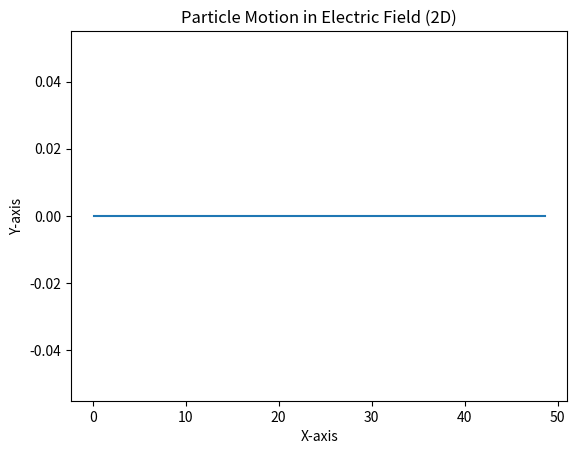

Generate this figure with matplotlib:
# Note: Doesn't work.


import matplotlib.pyplot as plt
import numpy as np

def electric_field(x):
    # Define the electric field function here
    # For example, a uniform electric field in the x-direction
    E = np.array([1.0, 0.0])
    return E

def update_velocity(velocity, electric_field, charge, mass, time_step):
    # Use the Euler method to update velocity based on the electric field
    acceleration = (charge / mass) * electric_field
    new_velocity = velocity + acceleration * time_step
    return new_velocity

def update_position(position, velocity, time_step):
    # Use the Euler method to update position based on velocity
    new_position = position + velocity * time_step
    return new_position

def simulate_particle_motion(initial_position, initial_velocity, time_steps, charge, mass):
    positions = [initial_position]
    velocities = [initial_velocity]

    for _ in range(1, time_steps):
        current_position = positions[-1]
        current_velocity = velocities[-1]

        # Calculate electric field at the current position
        E = electric_field(current_position)

        # Update velocity and position using the Euler method
        new_velocity = update_velocity(current_velocity, E, charge, mass, time_step)
        new_position = update_position(current_position, new_velocity, time_step)

        # Append new velocity and position to the lists
        velocities.append(new_velocity)
        positions.append(new_position)

    return np.array(positions), np.array(velocities)

# Set up initial conditions
initial_position = np.array([0.1, 0.0])
initial_velocity = np.array([-0.1, 0.0])
time_steps = 100
charge = 1.0  # Charge of the particle
mass = 1.0    # Mass of the particle
time_step = 0.1

# Simulate particle motion
positions, velocities = simulate_particle_motion(initial_position, initial_velocity, time_steps, charge, mass)

# Plot the trajectory of the particle in 2D
plt.plot(positions[:, 0], positions[:, 1])
plt.xlabel('X-axis')
plt.ylabel('Y-axis')
plt.title('Particle Motion in Electric Field (2D)')
plt.show()
